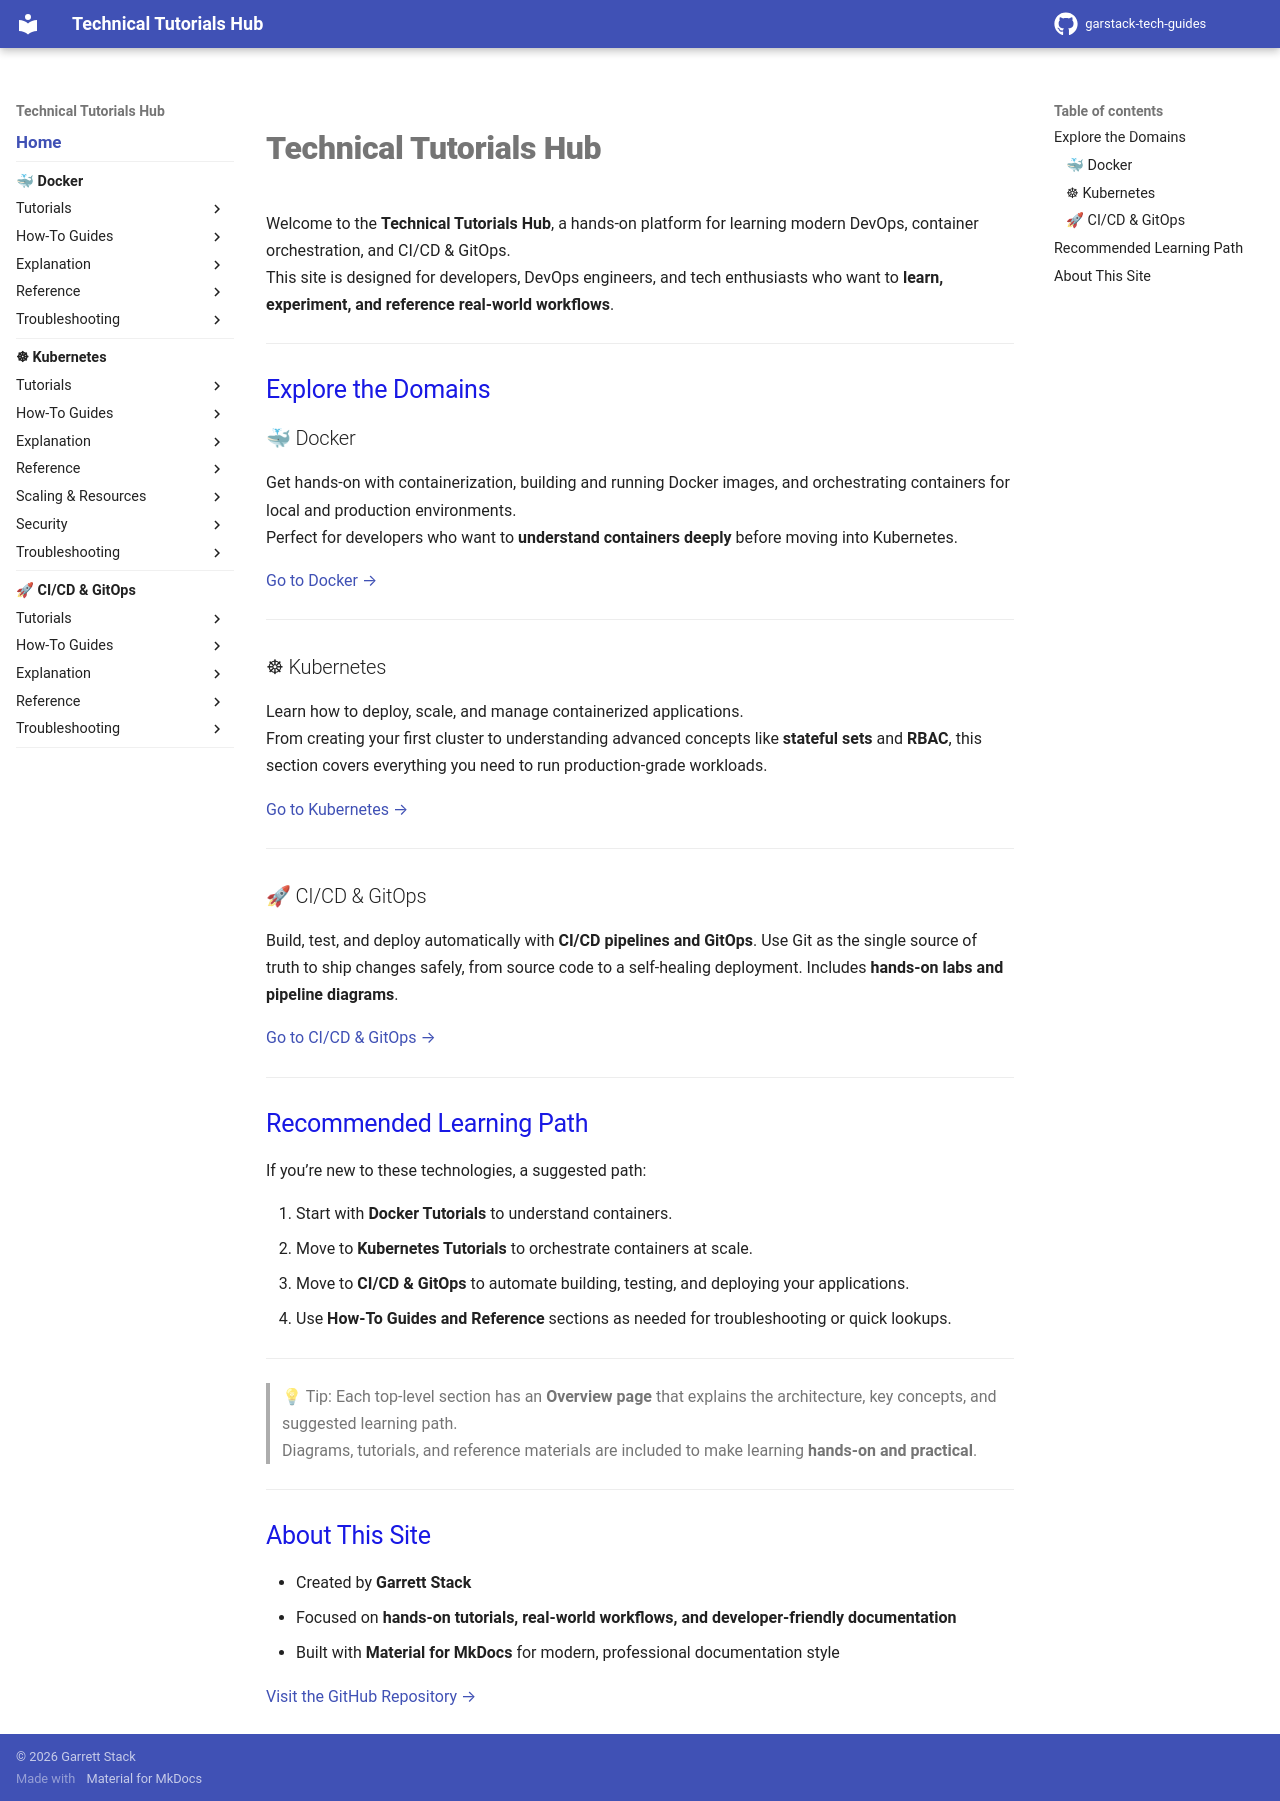

repository: garstack1/gstack-tech-guides · page: index.html · generator: mkdocs

# Technical Tutorials Hub

Welcome to the **Technical Tutorials Hub**, a hands-on platform for learning modern DevOps, container orchestration, and CI/CD & GitOps.  
This site is designed for developers, DevOps engineers, and tech enthusiasts who want to **learn, experiment, and reference real-world workflows**.

---
## Explore the Domains



### 🐳 Docker
Get hands-on with containerization, building and running Docker images, and orchestrating containers for local and production environments.  
Perfect for developers who want to **understand containers deeply** before moving into Kubernetes.

[Go to Docker →](docker/index.md)



---
### ☸ Kubernetes
Learn how to deploy, scale, and manage containerized applications.  
From creating your first cluster to understanding advanced concepts like **stateful sets** and **RBAC**, this section covers everything you need to run production-grade workloads.

[Go to Kubernetes →](kubernetes/index.md)




---
### 🚀 CI/CD & GitOps
Build, test, and deploy automatically with **CI/CD pipelines and GitOps**.
Use Git as the single source of truth to ship changes safely, from source code to a self-healing deployment. Includes **hands-on labs and pipeline diagrams**.

[Go to CI/CD & GitOps →](cicd/index.md)




---
## Recommended Learning Path

If you’re new to these technologies, a suggested path:

1. Start with **Docker Tutorials** to understand containers.  
2. Move to **Kubernetes Tutorials** to orchestrate containers at scale.  
3. Move to **CI/CD & GitOps** to automate building, testing, and deploying your applications.  
4. Use **How-To Guides and Reference** sections as needed for troubleshooting or quick lookups.




---
> 💡 Tip: Each top-level section has an **Overview page** that explains the architecture, key concepts, and suggested learning path.  
> Diagrams, tutorials, and reference materials are included to make learning **hands-on and practical**.




---
## About This Site

- Created by **Garrett Stack**  
- Focused on **hands-on tutorials, real-world workflows, and developer-friendly documentation**  
- Built with **Material for MkDocs** for modern, professional documentation style  

[Visit the GitHub Repository →](https://github.com/garstack-sharetribe/gstack-tech-guides)
